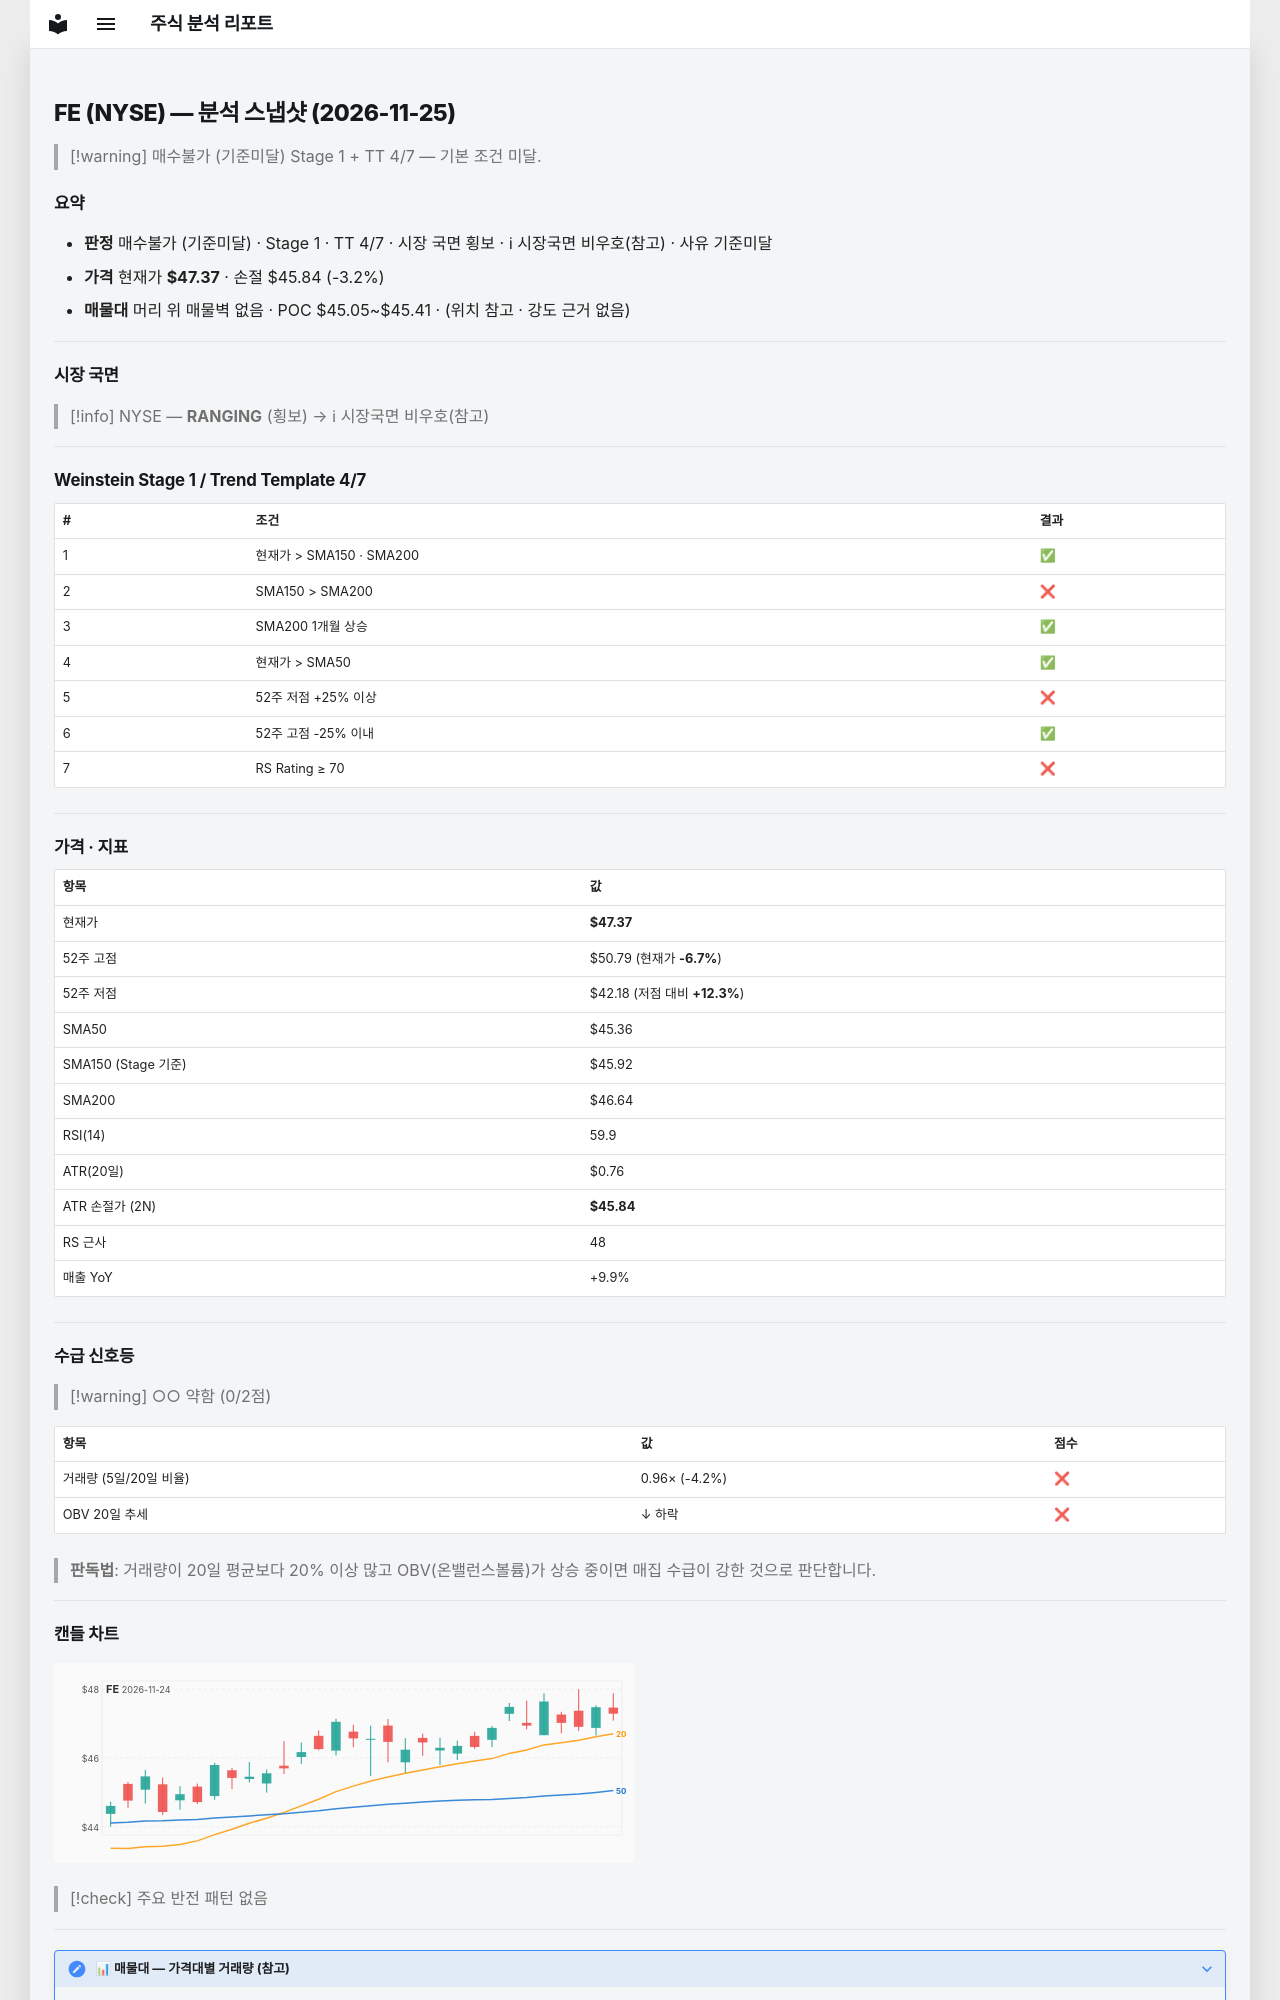

repository: soloandco/stock-reports · page: snapshots/FE-2026-11-25/index.html · generator: mkdocs

---
type: analysis-snapshot
title: FE 분석 스냅샷
ticker: FE
market: NYSE
created: 2026-11-25
updated: 2026-11-25
bar-date: 2026-11-24
verdict: 매수불가
verdict-reason: 기준미달
real-rr: 1.37
sma50-gap-pct: 4.4
weekly-position: 저항대아래
weekly-overhead-price: 49.46
weekly-overhead-pct: 4.4
stage: 1
trend-template-score: 4
tt-max: 7
ma-set: sma-50-150-200
price: 47.369998931884766
stop-price: 45.84245152897068
market-regime: RANGING
supply-demand-score: 0/2
supply-demand-label: 약함
status: tracking
tags:
  - stock-agent
  - watchlist
  - FE
  - analysis
related:
  - "[[analysis-template]]"
---

# FE (NYSE) — 분석 스냅샷 (2026-11-25)

> [!warning] 매수불가 (기준미달)
> Stage 1 + TT 4/7 — 기본 조건 미달.

## 요약

- **판정** 매수불가 (기준미달) · Stage 1 · TT 4/7 · 시장 국면 횡보 · ℹ 시장국면 비우호(참고) · 사유 기준미달
- **가격** 현재가 **$47.37** · 손절 $45.84 (-3.2%)
- **매물대** 머리 위 매물벽 없음 · POC $45.05~$45.41 · (위치 참고 · 강도 근거 없음)

---

## 시장 국면

> [!info] NYSE — **RANGING** (횡보) → ℹ 시장국면 비우호(참고)

---

## Weinstein Stage 1 / Trend Template 4/7

| # | 조건 | 결과 |
|---|------|------|
| 1 | 현재가 > SMA150 · SMA200 | ✅ |
| 2 | SMA150 > SMA200 | ❌ |
| 3 | SMA200 1개월 상승 | ✅ |
| 4 | 현재가 > SMA50 | ✅ |
| 5 | 52주 저점 +25% 이상 | ❌ |
| 6 | 52주 고점 -25% 이내 | ✅ |
| 7 | RS Rating ≥ 70 | ❌ |

---

## 가격 · 지표

| 항목 | 값 |
|------|---|
| 현재가 | **$47.37** |
| 52주 고점 | $50.79 (현재가 **-6.7%**) |
| 52주 저점 | $42.18 (저점 대비 **+12.3%**) |
| SMA50 | $45.36 |
| SMA150 (Stage 기준) | $45.92 |
| SMA200 | $46.64 |
| RSI(14) | 59.9 |
| ATR(20일) | $0.76 |
| ATR 손절가 (2N) | **$45.84** |
| RS 근사 | 48 |
| 매출 YoY | +9.9% |

---
## 수급 신호등

> [!warning] ○○ 약함 (0/2점)

| 항목 | 값 | 점수 |
|------|------|------|
| 거래량 (5일/20일 비율) | 0.96× (-4.2%) | ❌ |
| OBV 20일 추세 | ↓ 하락 | ❌ |

> **판독법**: 거래량이 20일 평균보다 20% 이상 많고 OBV(온밸런스볼륨)가 상승 중이면 매집 수급이 강한 것으로 판단합니다.

---
